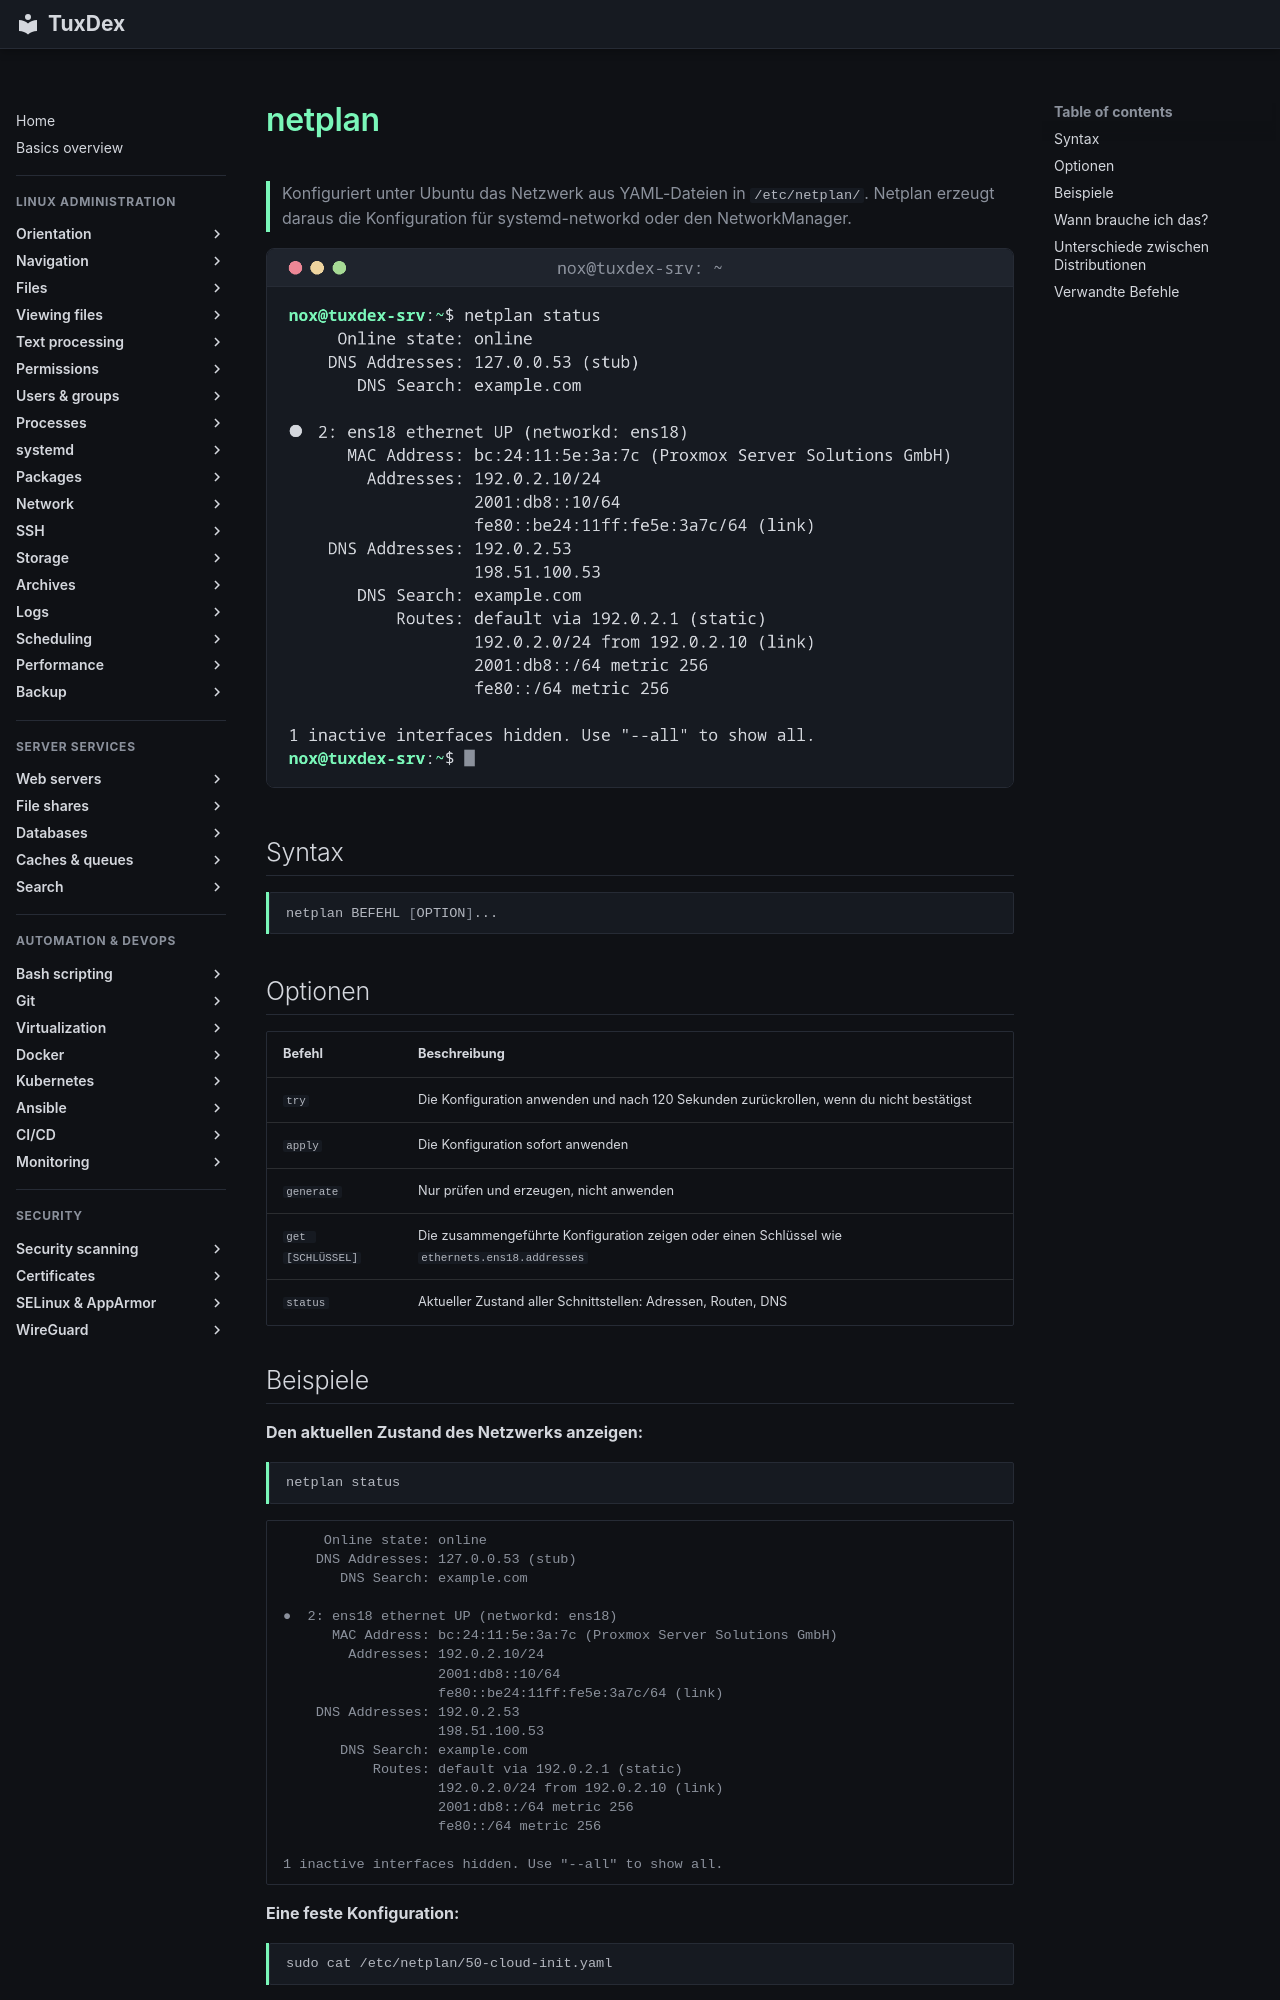

repository: Noxisan/tuxcodex · page: 11-network/netplan.de/index.html · generator: mkdocs

# netplan

> Konfiguriert unter Ubuntu das Netzwerk aus YAML-Dateien in `/etc/netplan/`. Netplan erzeugt daraus die Konfiguration für systemd-networkd oder den NetworkManager.

![netplan output](../assets/screenshots/11-network/netplan.png)

## Syntax

```bash
netplan BEFEHL [OPTION]...
```

## Optionen

| Befehl | Beschreibung |
|--------|--------------|
| `try` | Die Konfiguration anwenden und nach 120 Sekunden zurückrollen, wenn du nicht bestätigst |
| `apply` | Die Konfiguration sofort anwenden |
| `generate` | Nur prüfen und erzeugen, nicht anwenden |
| `get [SCHLÜSSEL]` | Die zusammengeführte Konfiguration zeigen oder einen Schlüssel wie `ethernets.ens18.addresses` |
| `status` | Aktueller Zustand aller Schnittstellen: Adressen, Routen, DNS |
